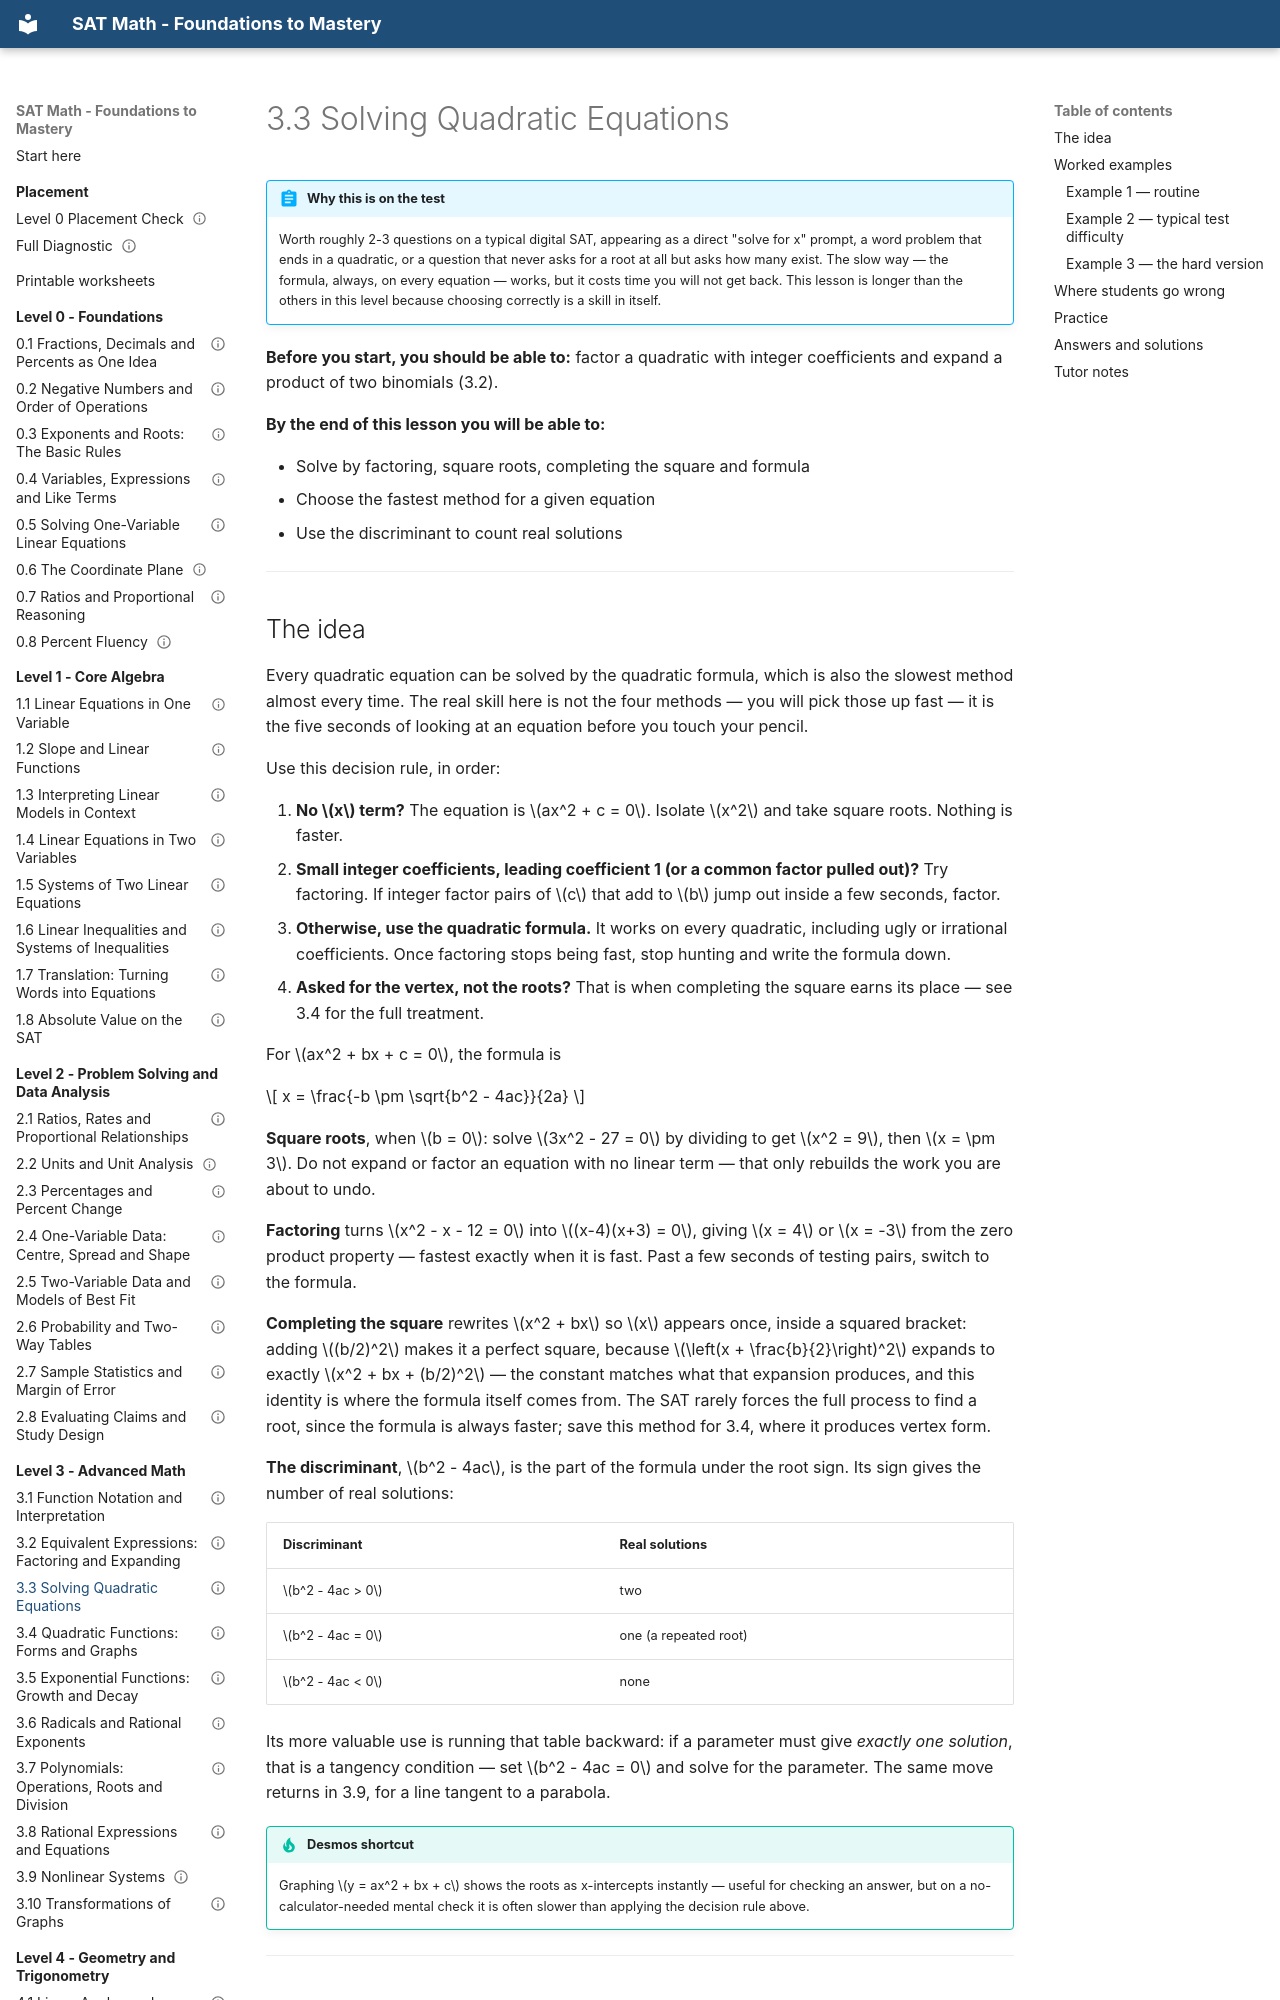

repository: mrtatwellhtml/sat-math-course · page: level-3-advanced/3-3-solving-quadratic-equations/index.html · generator: mkdocs

---
lesson_id: "3.3"
title: "Solving Quadratic Equations"
level: 3
domain: advanced_math
prereqs: ["3.2"]
est_minutes: 60
status: verified
verified_by: "math-verifier 2026-09-20"
---

# 3.3 Solving Quadratic Equations

!!! abstract "Why this is on the test"
    Worth roughly 2-3 questions on a typical digital SAT, appearing as a
    direct "solve for x" prompt, a word problem that ends in a quadratic, or
    a question that never asks for a root at all but asks how many exist.
    The slow way — the formula, always, on every equation — works, but it
    costs time you will not get back. This lesson is longer than the others
    in this level because choosing correctly is a skill in itself.

**Before you start, you should be able to:** factor a quadratic with
integer coefficients and expand a product of two binomials (3.2).

**By the end of this lesson you will be able to:**

- Solve by factoring, square roots, completing the square and formula
- Choose the fastest method for a given equation
- Use the discriminant to count real solutions

---

## The idea

Every quadratic equation can be solved by the quadratic formula, which is
also the slowest method almost every time. The real skill here is not the
four methods — you will pick those up fast — it is the five seconds of
looking at an equation before you touch your pencil.

Use this decision rule, in order:

1. **No $x$ term?** The equation is $ax^2 + c = 0$. Isolate $x^2$ and take
   square roots. Nothing is faster.
2. **Small integer coefficients, leading coefficient 1 (or a common factor
   pulled out)?** Try factoring. If integer factor pairs of $c$ that add
   to $b$ jump out inside a few seconds, factor.
3. **Otherwise, use the quadratic formula.** It works on every quadratic,
   including ugly or irrational coefficients. Once factoring stops being
   fast, stop hunting and write the formula down.
4. **Asked for the vertex, not the roots?** That is when completing the
   square earns its place — see 3.4 for the full treatment.

For $ax^2 + bx + c = 0$, the formula is

$$
x = \frac{-b \pm \sqrt{b^2 - 4ac}}{2a}
$$

**Square roots**, when $b = 0$: solve $3x^2 - 27 = 0$ by dividing to get
$x^2 = 9$, then $x = \pm 3$. Do not expand or factor an equation with no
linear term — that only rebuilds the work you are about to undo.

**Factoring** turns $x^2 - x - 12 = 0$ into $(x-4)(x+3) = 0$, giving
$x = 4$ or $x = -3$ from the zero product property — fastest exactly when
it is fast. Past a few seconds of testing pairs, switch to the formula.

**Completing the square** rewrites $x^2 + bx$ so $x$ appears once, inside
a squared bracket: adding $(b/2)^2$ makes it a perfect square, because
$\left(x + \frac{b}{2}\right)^2$ expands to exactly $x^2 + bx + (b/2)^2$ —
the constant matches what that expansion produces, and this identity is
where the formula itself comes from. The SAT rarely forces the full
process to find a root, since the formula is always faster; save this
method for 3.4, where it produces vertex form.

**The discriminant**, $b^2 - 4ac$, is the part of the formula under the
root sign. Its sign gives the number of real solutions:

| Discriminant | Real solutions |
|---|---|
| $b^2 - 4ac > 0$ | two |
| $b^2 - 4ac = 0$ | one (a repeated root) |
| $b^2 - 4ac < 0$ | none |

Its more valuable use is running that table backward: if a parameter must
give *exactly one solution*, that is a tangency condition — set
$b^2 - 4ac = 0$ and solve for the parameter. The same move returns in 3.9,
for a line tangent to a parabola.

!!! tip "Desmos shortcut"
    Graphing $y = ax^2 + bx + c$ shows the roots as x-intercepts instantly
    — useful for checking an answer, but on a no-calculator-needed mental
    check it is often slower than applying the decision rule above.

---

## Worked examples
